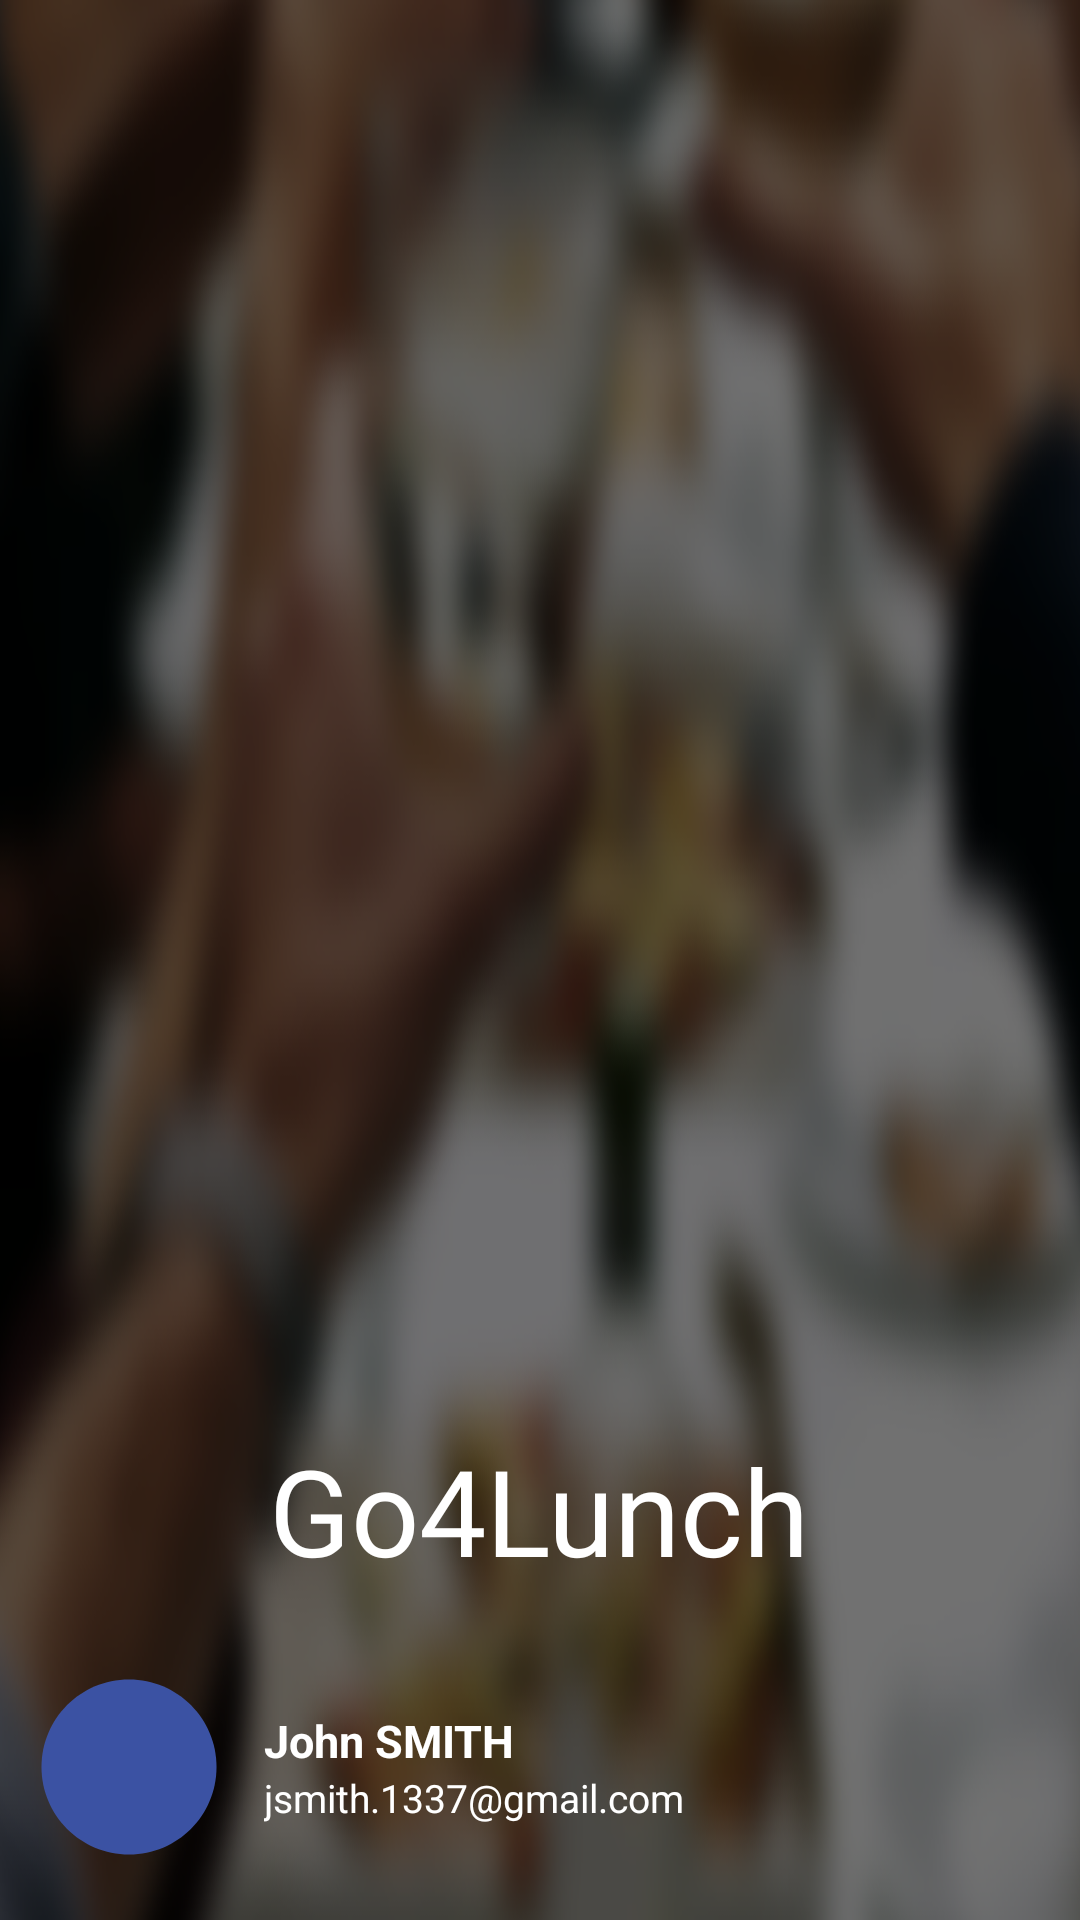

Produce the Android XML layout that renders to this screen, including the resource entries it uses.
<!-- AndroidManifest.xml: application theme Theme.Go4Lunch -->
<!-- res/layout/side_menu_header.xml -->
<?xml version="1.0" encoding="utf-8"?>
<LinearLayout xmlns:android="http://schemas.android.com/apk/res/android"
    android:orientation="vertical"
    android:layout_width="match_parent"
    android:layout_height="200dp"
    android:background="@drawable/header_image_go4lunch"
    android:gravity="bottom"
    android:paddingBottom="8dp">

    <TextView
        android:id="@+id/go4Lunch_title_tv"
        android:layout_width="wrap_content"
        android:layout_height="wrap_content"
        android:layout_marginBottom="16dp"
        android:layout_marginTop="-48dp"
        android:fontFamily="@font/cousine_bold"
        android:text="@string/go4lunch"
        android:textColor="@color/white"
        android:textSize="40sp"
        android:layout_gravity="center"/>
    <LinearLayout
        android:orientation="horizontal"
        android:layout_width="match_parent"
        android:layout_height="wrap_content"
        android:layout_margin="8dp">
        <ImageView
            android:id="@+id/side_bar_profile_img"
            android:layout_width="70dp"
            android:layout_height="70dp"
            android:background="@drawable/baseline_circle_24"
            android:contentDescription="@string/profile_picture"/>
        <LinearLayout
            android:orientation="vertical"
            android:layout_width="wrap_content"
            android:layout_height="match_parent"
            android:gravity="center"
            android:layout_marginLeft="10dp">
            <TextView
                android:id="@+id/side_menu_display_name"
                android:layout_width="match_parent"
                android:layout_height="wrap_content"
                android:text="John SMITH"
                android:textColor="@color/white"
                android:textSize="15sp"
                android:textStyle="bold"/>
            <TextView
                android:id="@+id/side_menu_email"
                android:layout_width="match_parent"
                android:layout_height="wrap_content"
                android:textColor="@color/white"
                android:textSize="13sp"
                android:text="jsmith.1337@gmail.com"/>

        </LinearLayout>

    </LinearLayout>



</LinearLayout>
<!-- resources referenced by this layout -->
<resources>
  <color name="white">#FFFFFFFF</color>
  <!-- drawable baseline_circle_24 (drawable) -->
  <vector android:height="24dp" android:tint="#3B52A3"
      android:viewportHeight="24" android:viewportWidth="24"
      android:width="24dp" xmlns:android="http://schemas.android.com/apk/res/android">
      <path android:fillColor="@android:color/white" android:pathData="M12,2C6.47,2 2,6.47 2,12s4.47,10 10,10 10,-4.47 10,-10S17.53,2 12,2z"/>
  </vector>
  <!-- drawable header_image_go4lunch: png bitmap (drawable, 551330 bytes) -->
  <string name="go4lunch" translatable="false">Go4Lunch</string>
  <string name="profile_picture">profile picture</string>
  <style name="Theme.Go4Lunch" parent="Theme.AppCompat.DayNight.NoActionBar">
          
          <item name="colorPrimary">#F44336</item>
          <item name="colorPrimaryVariant">@color/darkOrange</item>
          <item name="colorOnPrimary">@color/white</item>
          
          <item name="colorSecondary">@color/teal_200</item>
          <item name="colorSecondaryVariant">@color/teal_700</item>
          <item name="colorOnSecondary">@color/white</item>
          
          <item name="android:statusBarColor">?attr/colorPrimaryVariant</item>
          <item name="android:navigationBarColor">@color/black</item>
          
      </style>
  <color name="darkOrange">#AF3329</color>
  <color name="teal_200">#FF03DAC5</color>
  <color name="teal_700">#FF018786</color>
  <color name="black">#FF000000</color>
</resources>
